Photos from the image-classification dataset "Augmented_Preprocessed_Dataset" in the GitHub repository Prothomaa/Ensemble-of-deep-learning-models-for-eye-disease-classification. Its 5 classes are: diabetic retinopathy, glaucoma, healthy, macular scar, myopia.

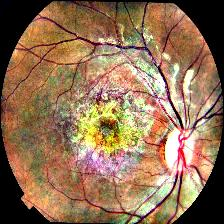
Label: macular scar

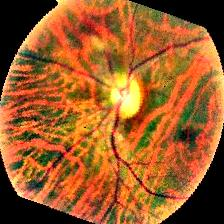
Label: myopia

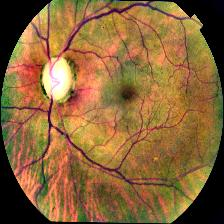
Label: glaucoma

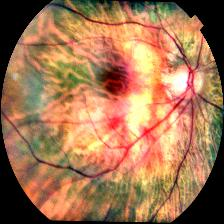
Label: myopia

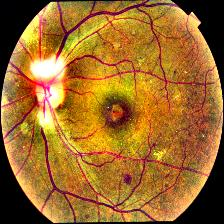
Label: diabetic retinopathy

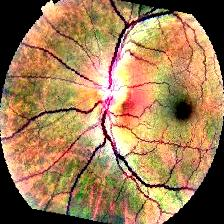
Label: healthy
